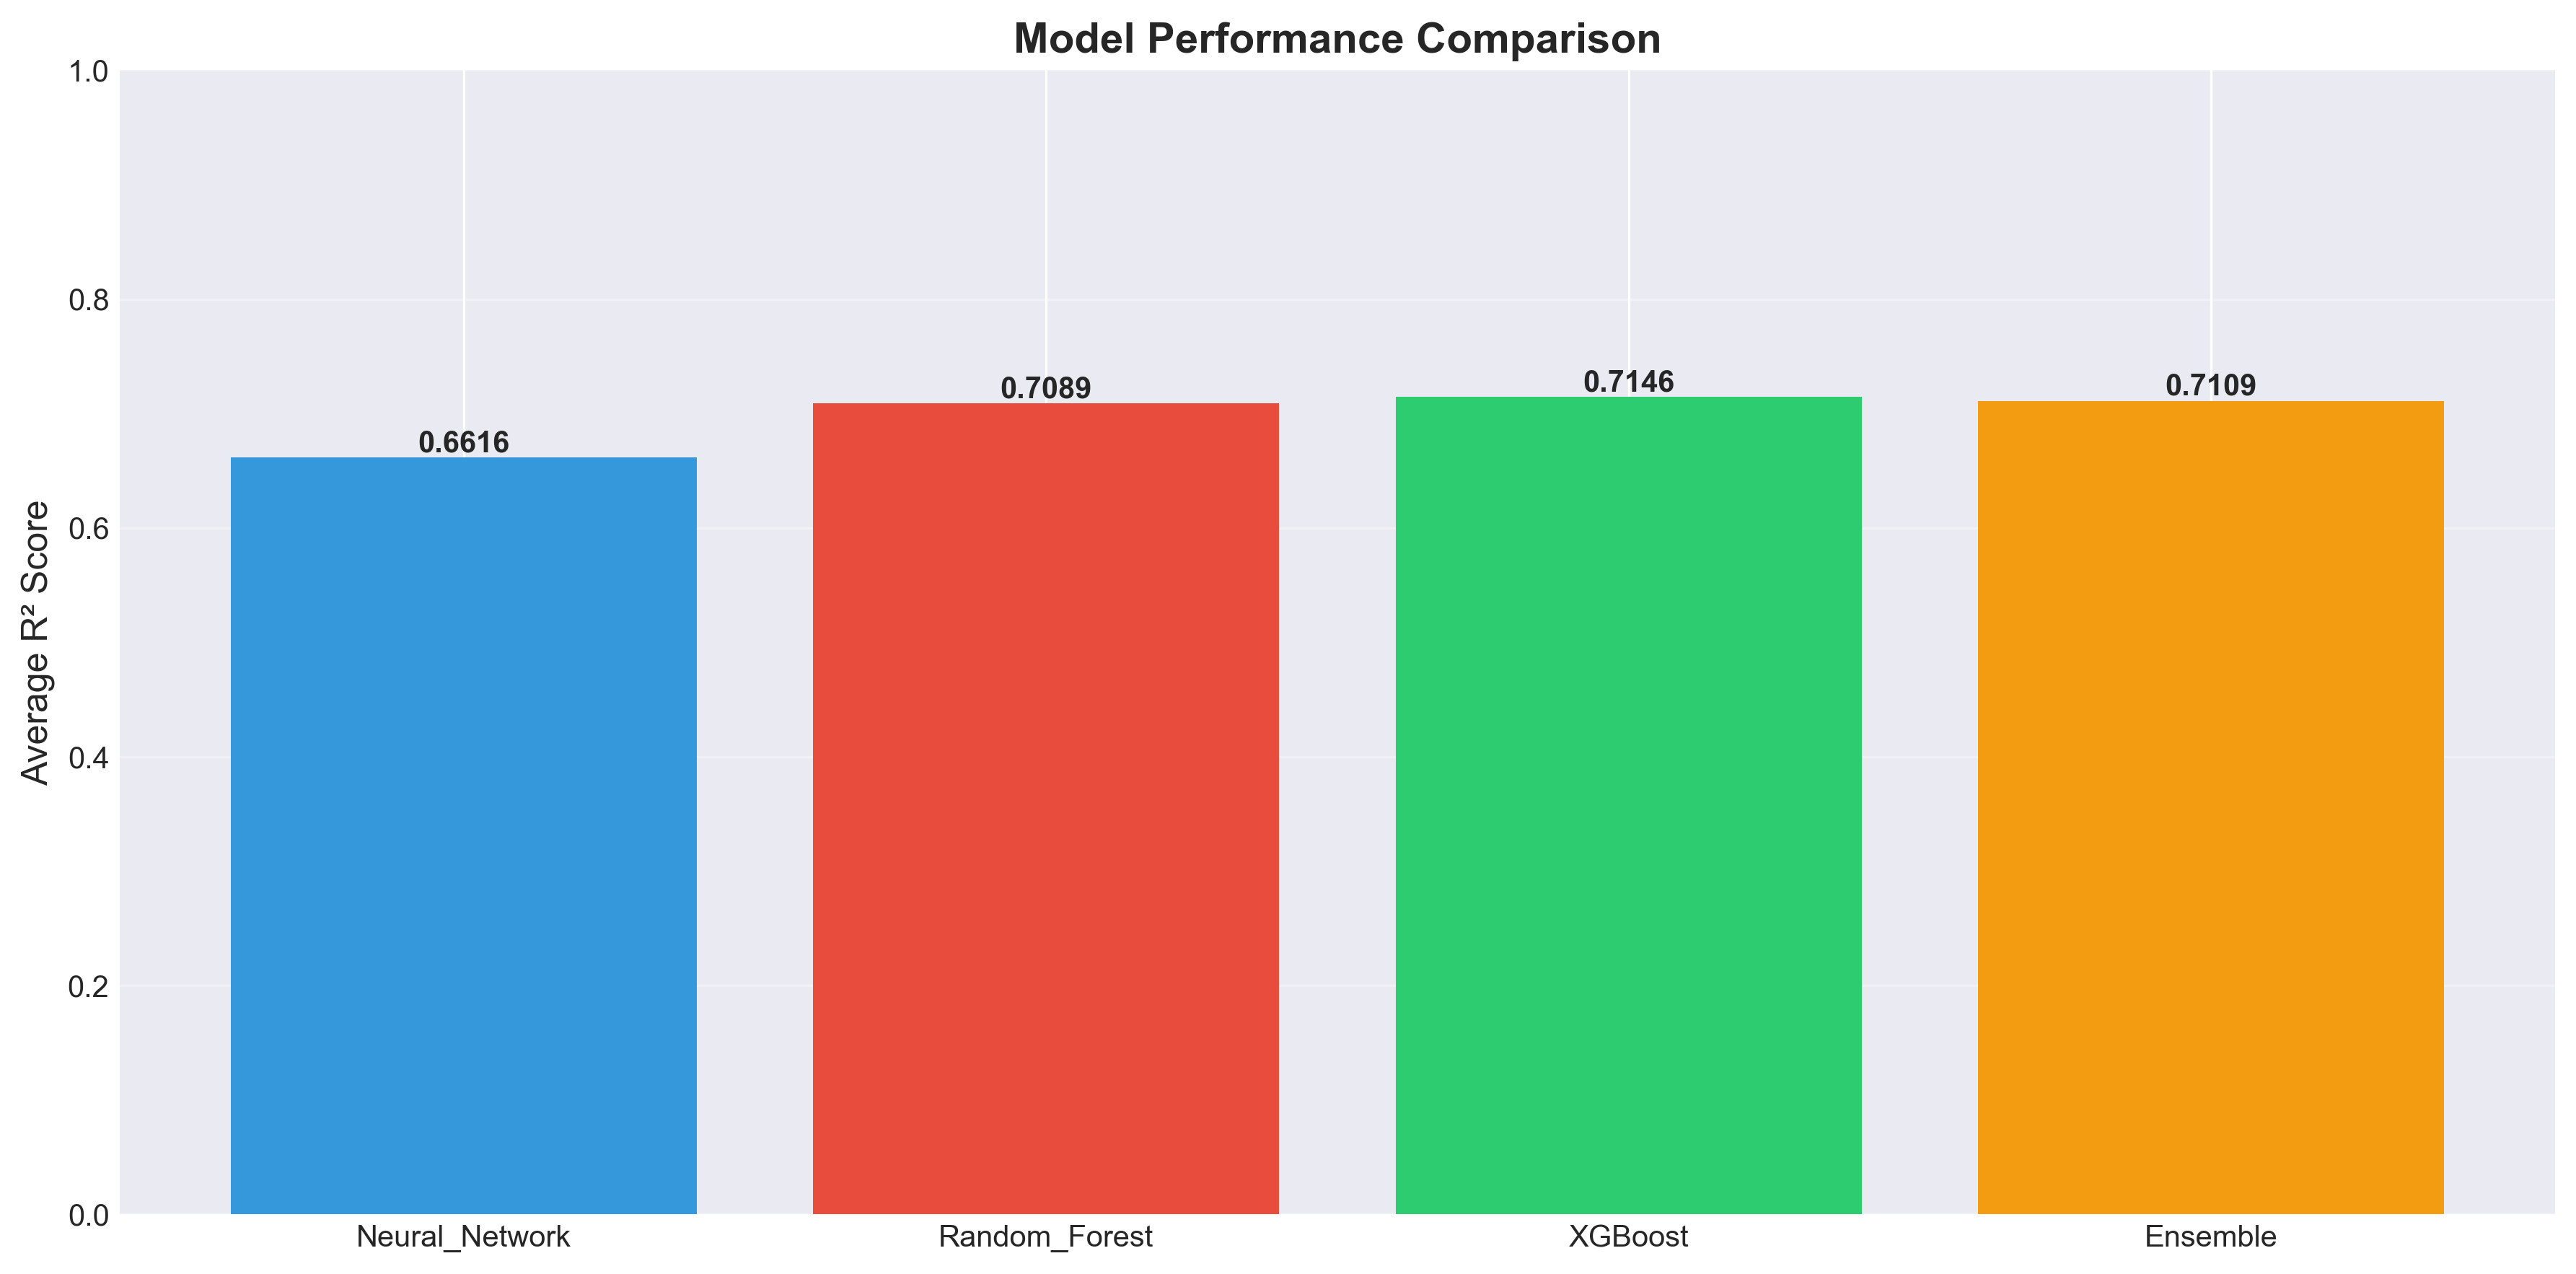

The data file committed next to this chart (first rows):
model_name, rssi_mse, rssi_r2, snr_mse, snr_r2, path_loss_mse, path_loss_r2, average_r2
Neural_Network, N/A, N/A, N/A, N/A, N/A, 0.7655, 0.6616
Random_Forest, N/A, N/A, N/A, N/A, N/A, 0.8135, 0.7089
XGBoost, N/A, N/A, N/A, N/A, N/A, 0.8104, 0.7146
Ensemble, N/A, N/A, N/A, N/A, N/A, 0.8109, 0.7109
